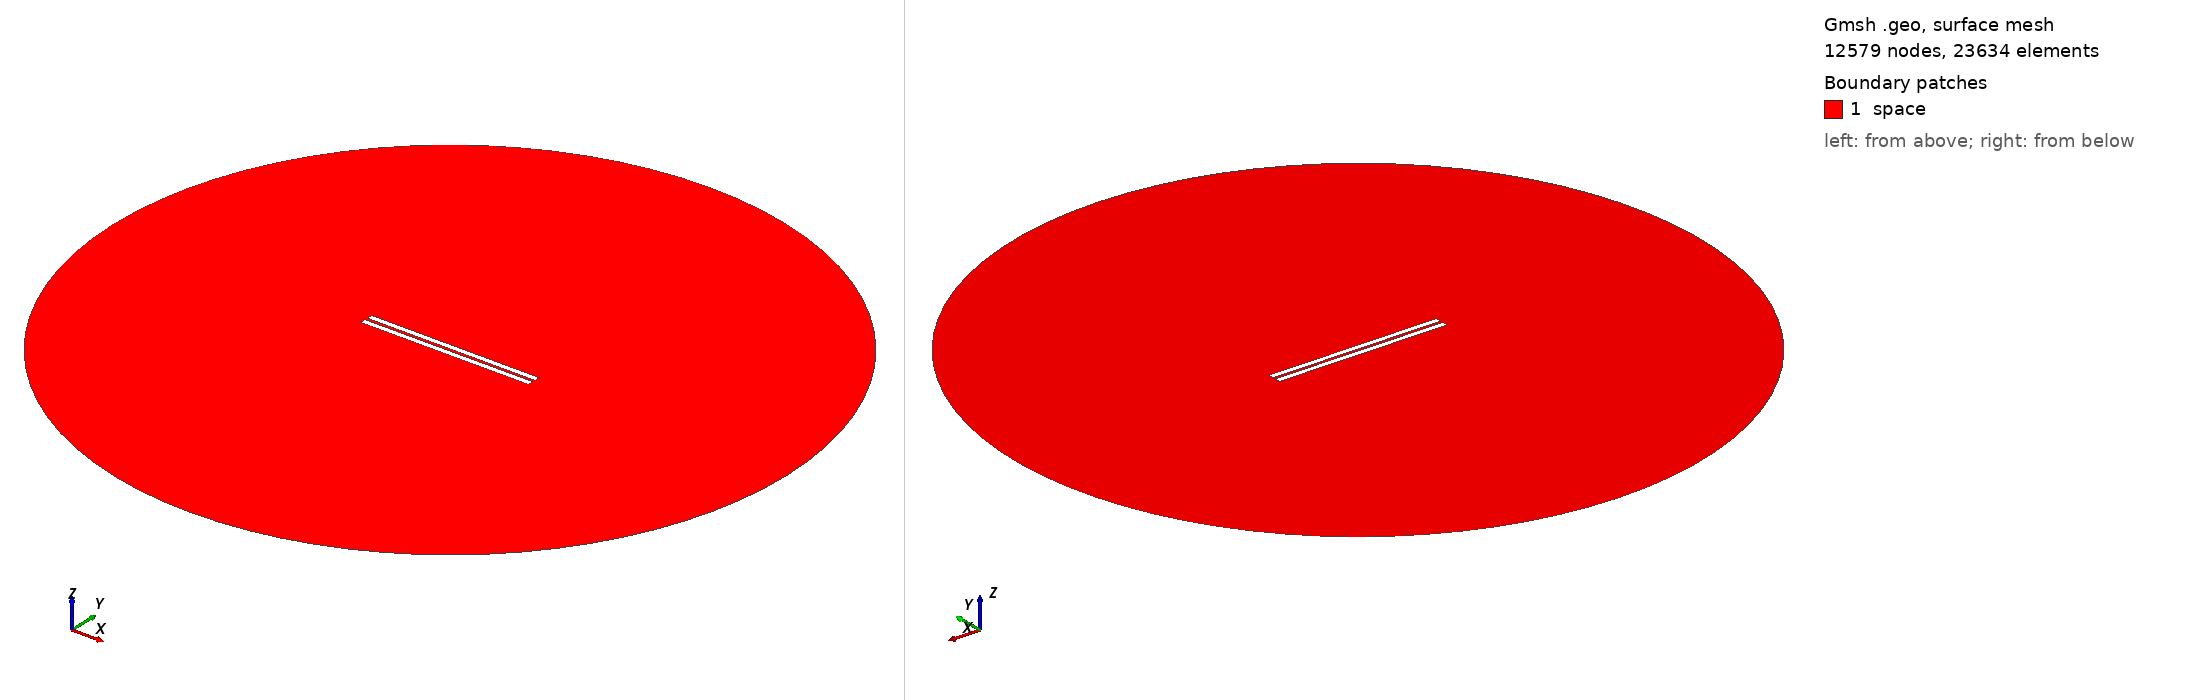

Gmsh geometry script, surface-meshed: 12579 nodes, 23634 surface elements. Boundary patches (legend numbers): 1 space. Left view from above one corner, right view from below the opposite corner. Legend entries are the model's physical surfaces. The drawing asked Gmsh for element sizes between 1% and 20% of the model's largest extent; the script's own settings can give other sizes.

=== 426.geo (drawn) ===
// Set the geometry kernel
SetFactory("OpenCASCADE");

//---------------------------------------
// Rectangles
//---------------------------------------

// Rectangle 1 (top)
Point(1) = {-49.67777777777778, 0.8611111111111112, 0, 1.0};
Point(2) = {49.67777777777778, 0.8611111111111112, 0, 1.0};
Point(3) = {49.67777777777778, 4.216666666666667, 0, 1.0};
Point(4) = {-49.67777777777778, 4.216666666666667, 0, 1.0};

Line(1) = {1, 2};
Line(2) = {2, 3};
Line(3) = {3, 4};
Line(4) = {4, 1};

Line Loop(1) = {1, 2, 3, 4};
Plane Surface(1) = {1};

Rotate { {0, 0, 1}, {0,  0.8611111111111112,  0}, -0.002 } {
  Surface{1};
}

// Rectangle 2 (bottom)
Point(5) = {-49.67777777777778, -0.8611111111111112, 0, 1.0};
Point(6) = {49.67777777777778, -0.8611111111111112, 0, 1.0};
Point(7) = {49.67777777777778, -4.216666666666667, 0, 1.0};
Point(8) = {-49.67777777777778, -4.216666666666667, 0, 1.0};

Line(5) = {5, 6};
Line(6) = {6, 7};
Line(7) = {7, 8};
Line(8) = {8, 5};

Line Loop(2) = {5, 6, 7, 8};
Plane Surface(2) = {2}; 


//---------------------------------------
// Circle
//---------------------------------------

// Define points
Point(9) = {0, 0, 0};        // Center
Point(10) = {200, 0, 0};     // Start point
Point(11) = {0, 200, 0};     // 90 degrees
Point(12) = {-200, 0, 0};    // 180 degrees
Point(13) = {0, -200, 0};    // 270 degrees

// Define circle arcs (each needs start, center, end)
Circle(9) = {10, 9, 11};
Circle(10) = {11, 9, 12};
Circle(11) = {12, 9, 13};
Circle(12) = {13, 9, 10};

// Define curve loop and surface if needed
Curve Loop(3) = {9, 10, 11, 12};
Surface(3) = {3};

// Subtract Rectangles from Circle
BooleanDifference{ Surface{3}; Delete; }{ Surface{1}; Surface{2}; Delete; }

//---------------------------------------
// Transfinite Lines and Surface
//---------------------------------------
r = 7;
Transfinite Line {1, 3} = 50*r Using Progression 1;
Transfinite Line {2, 4} = 2*r Using Progression 1;
Transfinite Line {5, 7} = 50*r Using Progression 1;
Transfinite Line {6, 8} = 2*r Using Progression 1;
Transfinite Line {9, 10, 11, 12} = 20 Using Progression 1;

//---------------------------------------
// Define Physical Groups
//---------------------------------------                

//--- Physical Curves
// Physical groups for boundaries
Physical Line("force_segment", 10) = {1};
Physical Line("upper_plate", 11) = {2, 3, 4};
Physical Line("lower_plate", 12) = {5, 6, 7, 8};
Physical Line("boundary", 20) = {9, 10, 11, 12};

//--- Physical Surfaces
Physical Surface("space", 30) = {3};

//---------------------------------------
// 6. Generate the Mesh
//---------------------------------------
Mesh 2;  // 2D mesh generation
